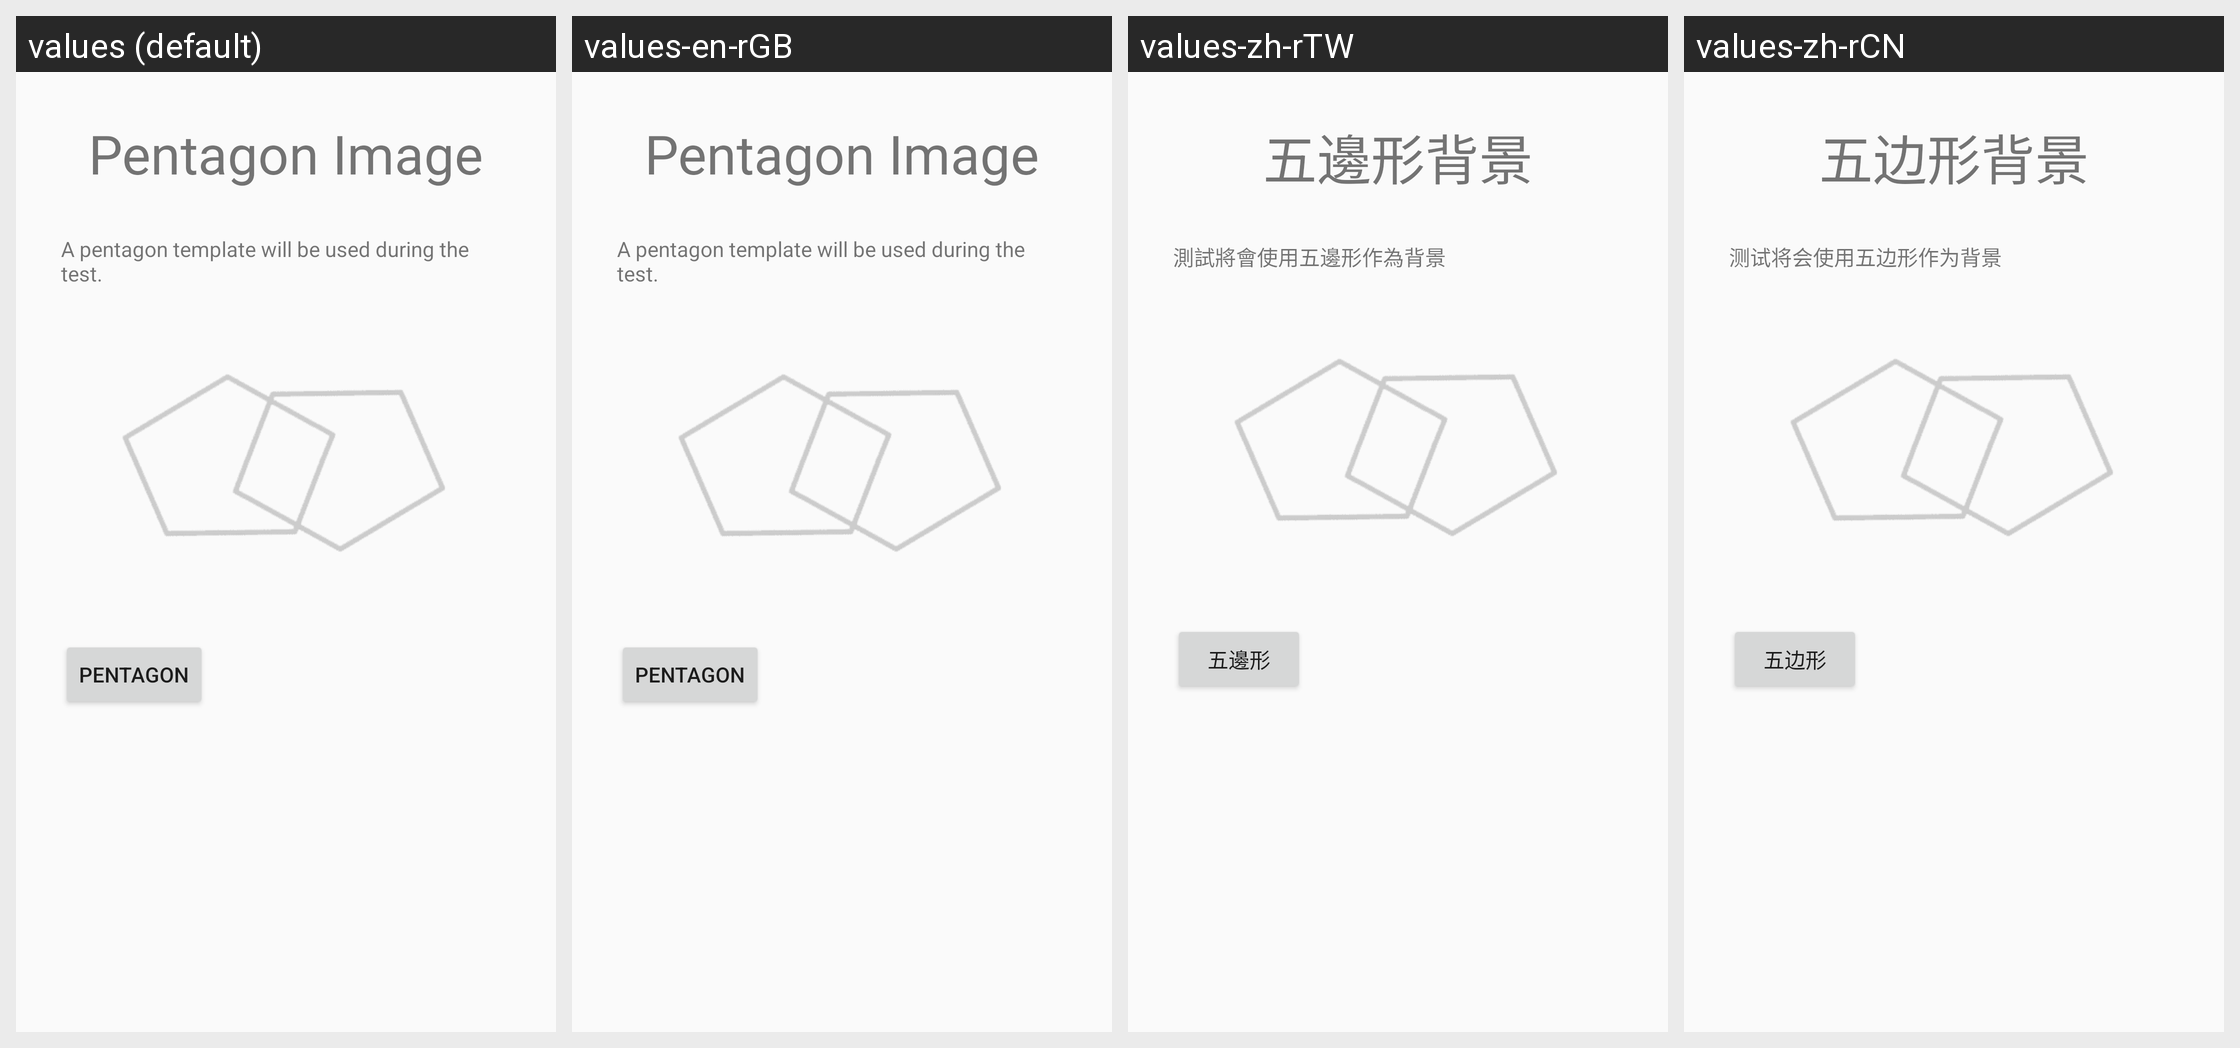

For this localized Android screen grid, give each drawn string resource with its value in every locale shown.
Android screen res/layout/image_selection_page2_layout.xml rendered under 4 locales, left to right: values (default), values-en-rGB, values-zh-rTW, values-zh-rCN. Device: Nexus 5 (rendered at 1080×1920; each locale shown at half size, 540×960, under a caption strip naming it); theme AppTheme.
Other locales in the repository, not shown: values-de-rDE, values-en-rAU, values-es-rES, values-fr-rFR, values-it-rIT, values-ja-rJP, values-nl-rNL, values-pt-rPT, values-ru-rRU.
Strings drawn on this screen, with the default value and each locale's value (text and hints the layout hard-codes, and strings that could not be matched under every locale, appear in the picture but are not listed):

pentagon_image_title
  values: Pentagon Image
  values-en-rGB: Pentagon Image
  values-zh-rTW: 五邊形背景
  values-zh-rCN: 五边形背景

pentagon_introduction
  values: A pentagon template will be used during the test.
  values-en-rGB: A pentagon template will be used during the test.
  values-zh-rTW: 測試將會使用五邊形作為背景
  values-zh-rCN: 测试将会使用五边形作为背景

pentagon_image
  values: Pentagon
  values-en-rGB: Pentagon
  values-zh-rTW: 五邊形
  values-zh-rCN: 五边形
